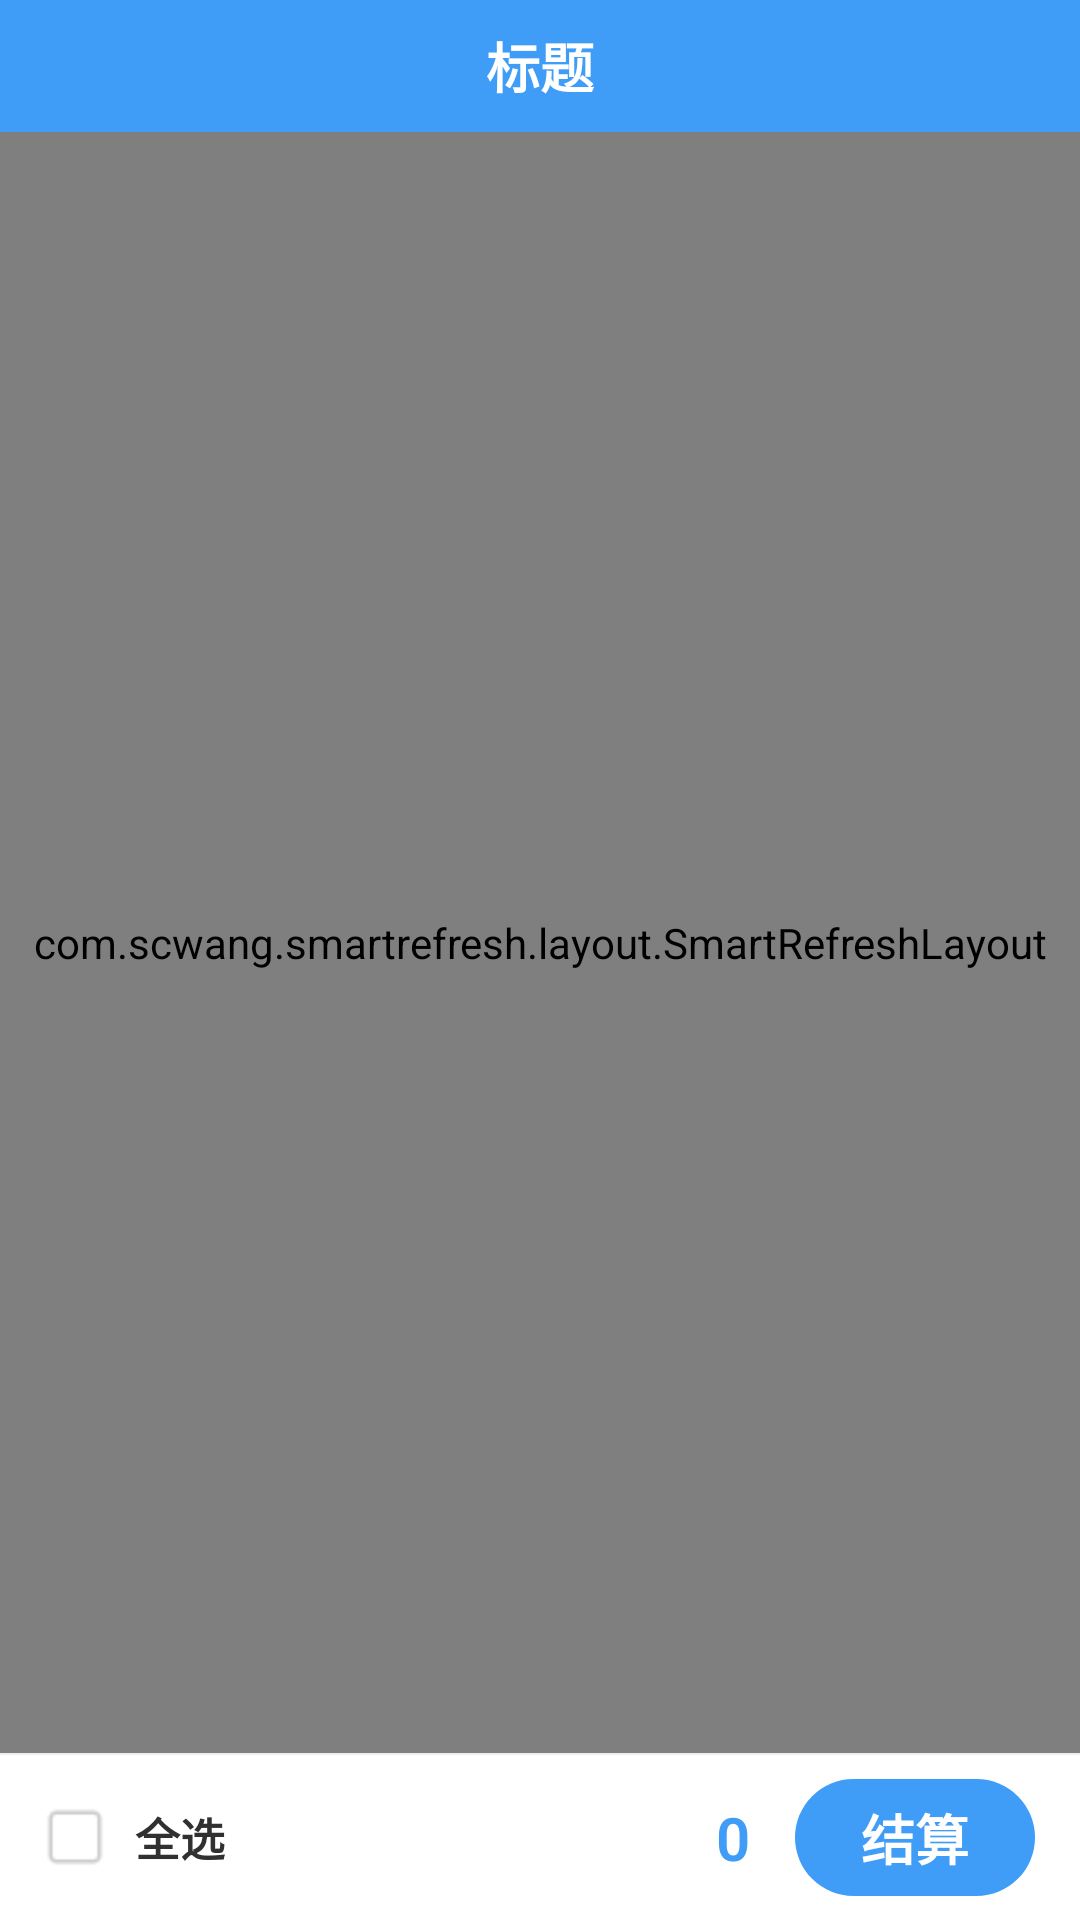

Reconstruct the res/layout file that produces this screen, plus the resources it refers to.
<!-- AndroidManifest.xml: application theme AppTheme -->
<!-- res/layout/fragment_shopcart.xml -->
<?xml version="1.0" encoding="utf-8"?>
<LinearLayout xmlns:android="http://schemas.android.com/apk/res/android"
    android:layout_width="match_parent"
    android:layout_height="match_parent"
    android:orientation="vertical">

    <include
        android:id="@+id/layout_shopcart_title"
        layout="@layout/layout_common_title_bar" />

    <com.scwang.smartrefresh.layout.SmartRefreshLayout
        android:id="@+id/layout_refresh"
        android:layout_width="match_parent"
        android:layout_height="0dp"
        android:layout_weight="1"
        android:background="@color/color_F5F5F5">

        <androidx.recyclerview.widget.RecyclerView
            android:id="@+id/rv_commodity"
            android:layout_width="match_parent"
            android:layout_height="match_parent" />

    </com.scwang.smartrefresh.layout.SmartRefreshLayout>

    <View
        android:id="@+id/line"
        android:layout_width="match_parent"
        android:layout_height="0.5dp"
        android:layout_gravity="bottom"
        android:background="@color/color_EEEEEE" />

    <RelativeLayout
        android:id="@+id/layout_shopcart_bottom"
        android:layout_width="match_parent"
        android:layout_height="55dp"
        android:layout_gravity="bottom"
        android:gravity="center_vertical"
        android:paddingStart="15dp"
        android:paddingTop="8dp"
        android:paddingEnd="15dp"
        android:paddingBottom="8dp">


        <CheckBox
            android:id="@+id/cb_choose_all"
            android:layout_width="20dp"
            android:layout_height="20dp"
            android:layout_alignParentStart="true"
            android:layout_centerVertical="true"
            android:background="@drawable/bg_common_checkbox"
            android:button="@null" />

        <TextView
            android:layout_width="wrap_content"
            android:layout_height="match_parent"
            android:layout_marginStart="10dp"
            android:layout_toEndOf="@id/cb_choose_all"
            android:gravity="center_vertical"
            android:includeFontPadding="false"
            android:text="@string/shopcart_choose_all"
            android:textColor="@color/color_303030"
            android:textSize="15sp"
            android:theme="@style/BoldText" />

        <TextView
            android:id="@+id/tv_pay"
            android:layout_width="80dp"
            android:layout_height="match_parent"
            android:layout_alignParentEnd="true"
            android:background="@drawable/bg_shopcart_btn_pay"
            android:gravity="center"
            android:text="@string/shopcart_pay"
            android:textColor="@color/color_white"
            android:textSize="18sp"
            android:theme="@style/BoldText" />

        <TextView
            android:id="@+id/tv_all_money"
            android:layout_width="wrap_content"
            android:layout_height="match_parent"
            android:layout_marginEnd="15dp"
            android:layout_toStartOf="@id/tv_pay"
            android:gravity="center_vertical"
            android:text="0"
            android:textColor="@color/colorAccent"
            android:textSize="20sp"
            android:theme="@style/BoldText" />

    </RelativeLayout>

</LinearLayout>
<!-- res/layout/layout_common_title_bar.xml (included above) -->
<?xml version="1.0" encoding="utf-8"?>
<RelativeLayout xmlns:android="http://schemas.android.com/apk/res/android"
    xmlns:tools="http://schemas.android.com/tools"
    android:layout_width="match_parent"
    android:layout_height="wrap_content"
    android:background="@color/colorAccent">

    <ImageView
        android:id="@+id/iv_common_back"
        android:layout_width="wrap_content"
        android:layout_height="44dp"
        android:layout_alignParentStart="true"
        android:paddingStart="20dp"
        android:paddingEnd="20dp"
        android:src="@drawable/icon_common_back"
        android:visibility="gone"
        tools:visibility="visible" />

    <TextView
        android:id="@+id/tv_common_title"
        android:layout_width="wrap_content"
        android:layout_height="44dp"
        android:layout_centerHorizontal="true"
        android:gravity="center"
        android:textColor="@color/color_white"
        android:textSize="18sp"
        android:theme="@style/BoldText"
        tools:text="标题" />

    <ImageView
        android:id="@+id/iv_common_more"
        android:layout_width="wrap_content"
        android:layout_height="44dp"
        android:layout_alignParentEnd="true"
        android:paddingStart="20dp"
        android:paddingEnd="20dp"
        android:src="@drawable/icon_common_more"
        android:visibility="gone"
        tools:visibility="visible" />

</RelativeLayout>
<!-- resources referenced by this layout -->
<resources>
  <color name="colorAccent">#3f9df7</color>
  <color name="color_303030">#303030</color>
  <color name="color_EEEEEE">#EEEEEE</color>
  <color name="color_F5F5F5">#F5F5F5</color>
  <color name="color_white">#FFFFFF</color>
  <!-- drawable bg_common_checkbox (drawable) -->
  <?xml version="1.0" encoding="utf-8"?>
  <selector xmlns:android="http://schemas.android.com/apk/res/android">
  
      <item android:drawable="@drawable/checkbox_true" android:state_pressed="true"/>
      <item android:drawable="@drawable/checkbox_true" android:state_checked="true"/>
      <item android:drawable="@drawable/checkbox_false" android:state_pressed="false"/>
      <item android:drawable="@drawable/checkbox_false" android:state_checked="false"/>
  
  </selector>
  <!-- drawable bg_shopcart_btn_pay (drawable) -->
  <?xml version="1.0" encoding="utf-8"?>
  <shape xmlns:android="http://schemas.android.com/apk/res/android"
      android:shape="rectangle">
  
      <corners android:radius="26dp"/>
      <solid android:color="@color/colorAccent"/>
  
  </shape>
  <!-- drawable icon_common_back: png bitmap (drawable-xxhdpi, 789 bytes) -->
  <!-- drawable icon_common_more: png bitmap (drawable-xxhdpi, 574 bytes) -->
  <string name="shopcart_choose_all">全选</string>
  <string name="shopcart_pay">结算</string>
  <style name="BoldText">
          <item name="android:textStyle">bold</item>
          <item name="android:fontFamily">sans-serif-light</item>
      </style>
  <style name="AppTheme" parent="Theme.AppCompat.Light.NoActionBar">
          
          <item name="colorPrimary">@color/colorPrimary</item>
          <item name="colorPrimaryDark">@color/colorPrimaryDark</item>
          <item name="colorAccent">@color/colorAccent</item>
          <item name="android:windowBackground">@color/colorPrimary</item>
          <item name="android:windowLightStatusBar" tools:ignore="NewApi">true</item>
      </style>
  <!-- drawable checkbox_true: png bitmap (drawable-xxhdpi, 632 bytes) -->
  <!-- drawable checkbox_false: png bitmap (drawable-xxhdpi, 324 bytes) -->
  <color name="colorPrimary">#FFFFFF</color>
  <color name="colorPrimaryDark">#FFFFFF</color>
</resources>
